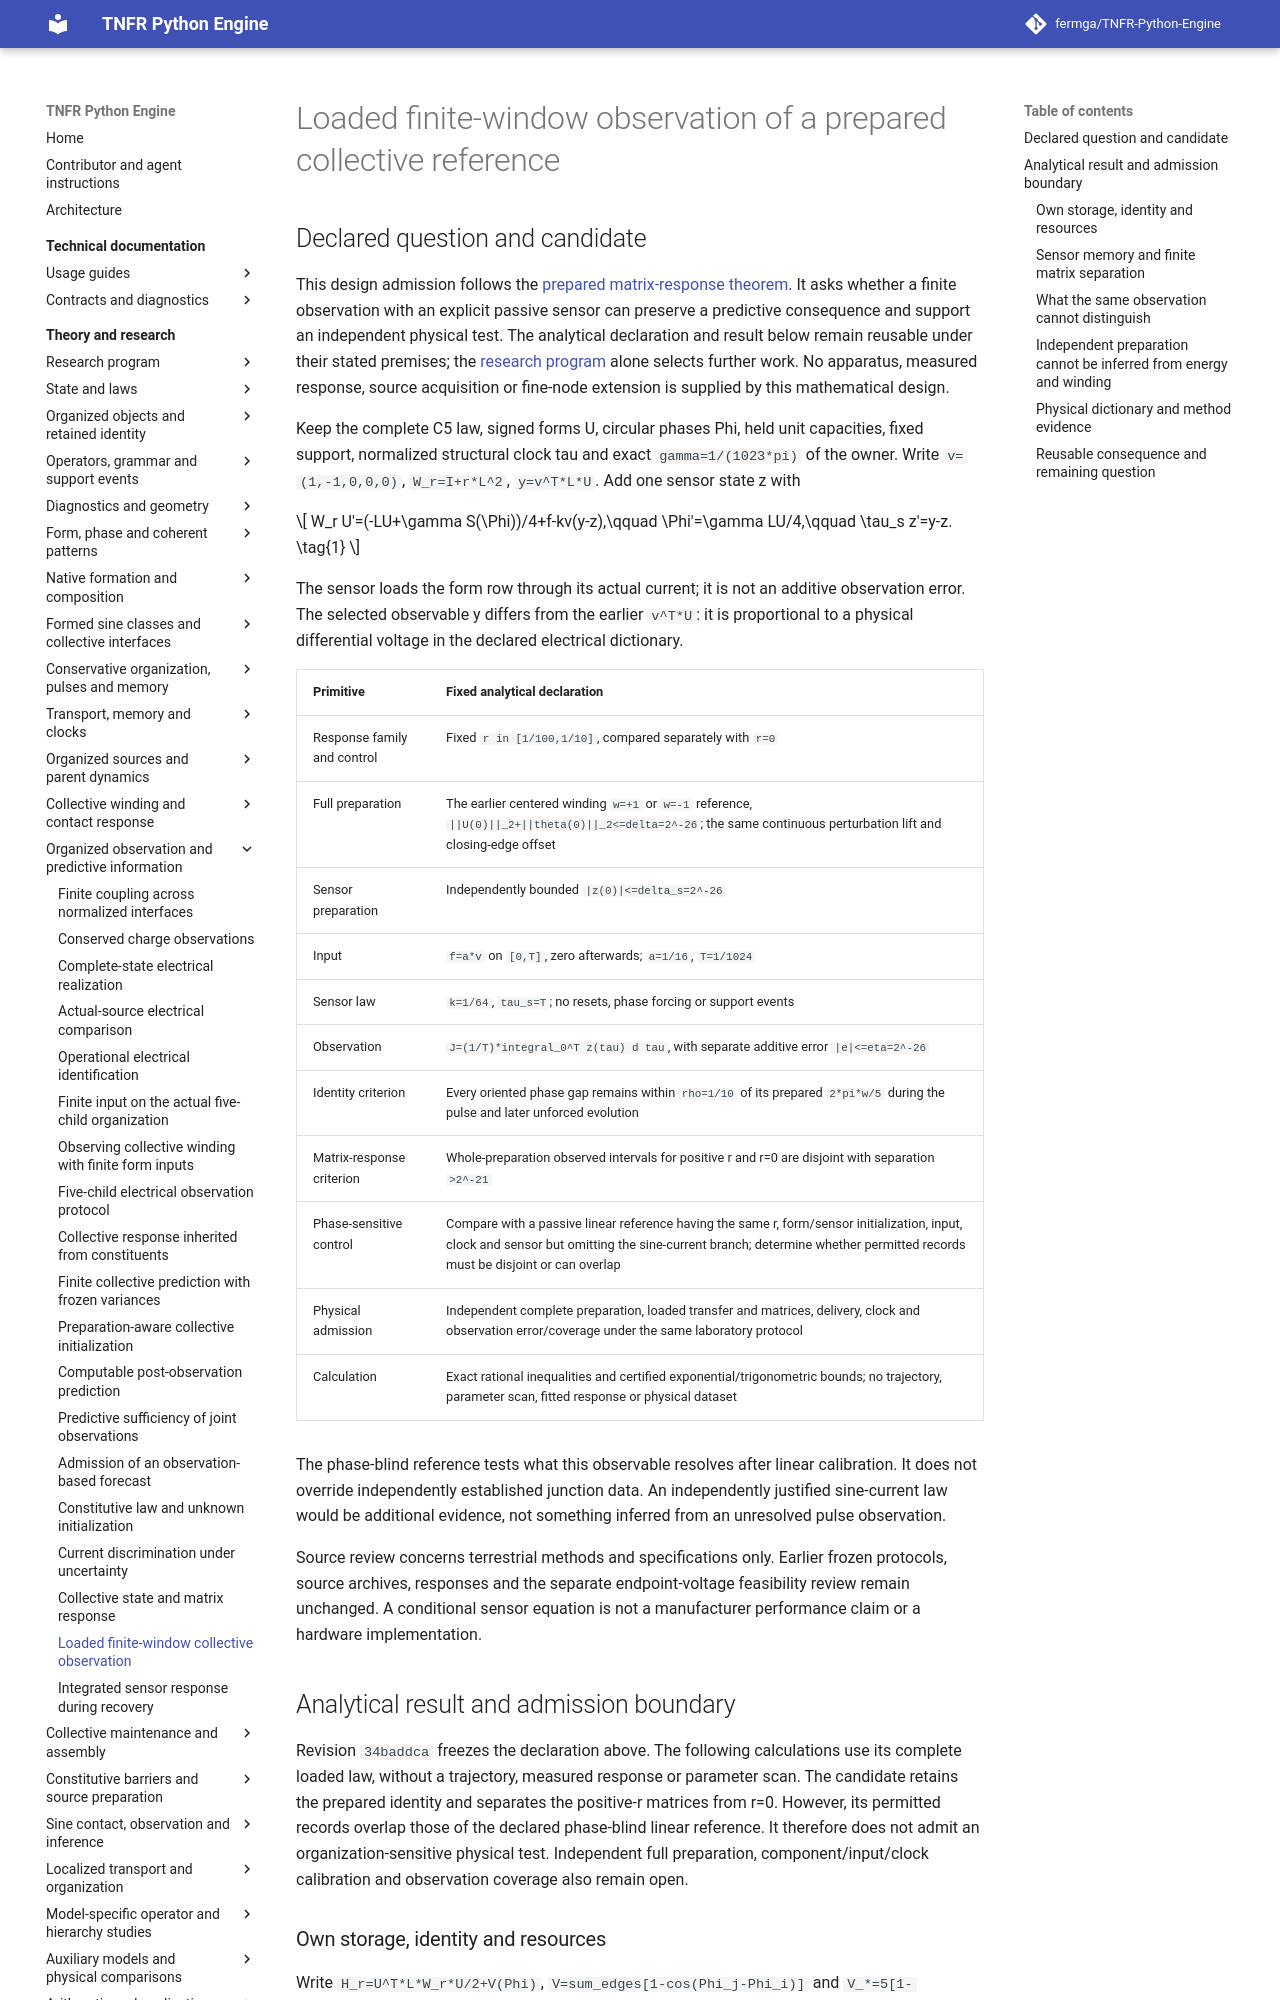

repository: fermga/TNFR-Python-Engine · page: theory/research/ORGANIZED_FINITE_WINDOW_DESIGN/index.html · generator: mkdocs

# Loaded finite-window observation of a prepared collective reference

<a id="loaded-window-design-declaration"></a>
## Declared question and candidate

This design admission follows the [prepared matrix-response theorem](../nodal/ORGANIZED_EFFECTIVE_LAW.md).
It asks whether a finite observation with an explicit passive sensor can
preserve a predictive consequence and support an independent physical test.
The analytical declaration and result below remain reusable under their stated
premises; the [research program](../RESEARCH_PROGRAM.md#research-current-question)
alone selects further work. No apparatus, measured response, source acquisition
or fine-node extension is supplied by this mathematical design.

Keep the complete C5 law, signed forms U, circular phases Phi, held unit
capacities, fixed support, normalized structural clock tau and exact
`gamma=1/(1023*pi)` of the owner. Write `v=(1,-1,0,0,0)`,
`W_r=I+r*L^2`, `y=v^T*L*U`. Add one sensor state z with

\[
 W_r U'=(-LU+\gamma S(\Phi))/4+f-kv(y-z),\qquad
 \Phi'=\gamma LU/4,\qquad \tau_s z'=y-z.
 \tag{1}
\]

The sensor loads the form row through its actual current; it is not an
additive observation error. The selected observable y differs from the
earlier `v^T*U`: it is proportional to a physical differential voltage in
the declared electrical dictionary.

| Primitive | Fixed analytical declaration |
| --- | --- |
| Response family and control | Fixed `r in [1/100,1/10]`, compared separately with `r=0` |
| Full preparation | The earlier centered winding `w=+1` or `w=-1` reference, `||U(0)||_2+||theta(0)||_2<=delta=2^-26`; the same continuous perturbation lift and closing-edge offset |
| Sensor preparation | Independently bounded `|z(0)|<=delta_s=2^-26` |
| Input | `f=a*v` on `[0,T]`, zero afterwards; `a=1/16`, `T=1/1024` |
| Sensor law | `k=1/64`, `tau_s=T`; no resets, phase forcing or support events |
| Observation | `J=(1/T)*integral_0^T z(tau) d tau`, with separate additive error `|e|<=eta=2^-26` |
| Identity criterion | Every oriented phase gap remains within `rho=1/10` of its prepared `2*pi*w/5` during the pulse and later unforced evolution |
| Matrix-response criterion | Whole-preparation observed intervals for positive r and r=0 are disjoint with separation `>2^-21` |
| Phase-sensitive control | Compare with a passive linear reference having the same r, form/sensor initialization, input, clock and sensor but omitting the sine-current branch; determine whether permitted records must be disjoint or can overlap |
| Physical admission | Independent complete preparation, loaded transfer and matrices, delivery, clock and observation error/coverage under the same laboratory protocol |
| Calculation | Exact rational inequalities and certified exponential/trigonometric bounds; no trajectory, parameter scan, fitted response or physical dataset |

The phase-blind reference tests what this observable resolves after linear
calibration. It does not override independently established junction data.
An independently justified sine-current law would be additional evidence,
not something inferred from an unresolved pulse observation.

Source review concerns terrestrial methods and specifications only. Earlier
frozen protocols, source archives, responses and the separate endpoint-voltage
feasibility review remain unchanged. A conditional sensor equation is not a
manufacturer performance claim or a hardware implementation.

<a id="loaded-window-design-result"></a>
## Analytical result and admission boundary

Revision `34baddca` freezes the declaration above. The following calculations
use its complete loaded law, without a trajectory, measured response or
parameter scan. The candidate retains the prepared identity and separates
the positive-r matrices from r=0. However, its permitted records overlap
those of the declared phase-blind linear reference. It therefore does not
admit an organization-sensitive physical test. Independent full preparation,
component/input/clock calibration and observation coverage also remain open.
